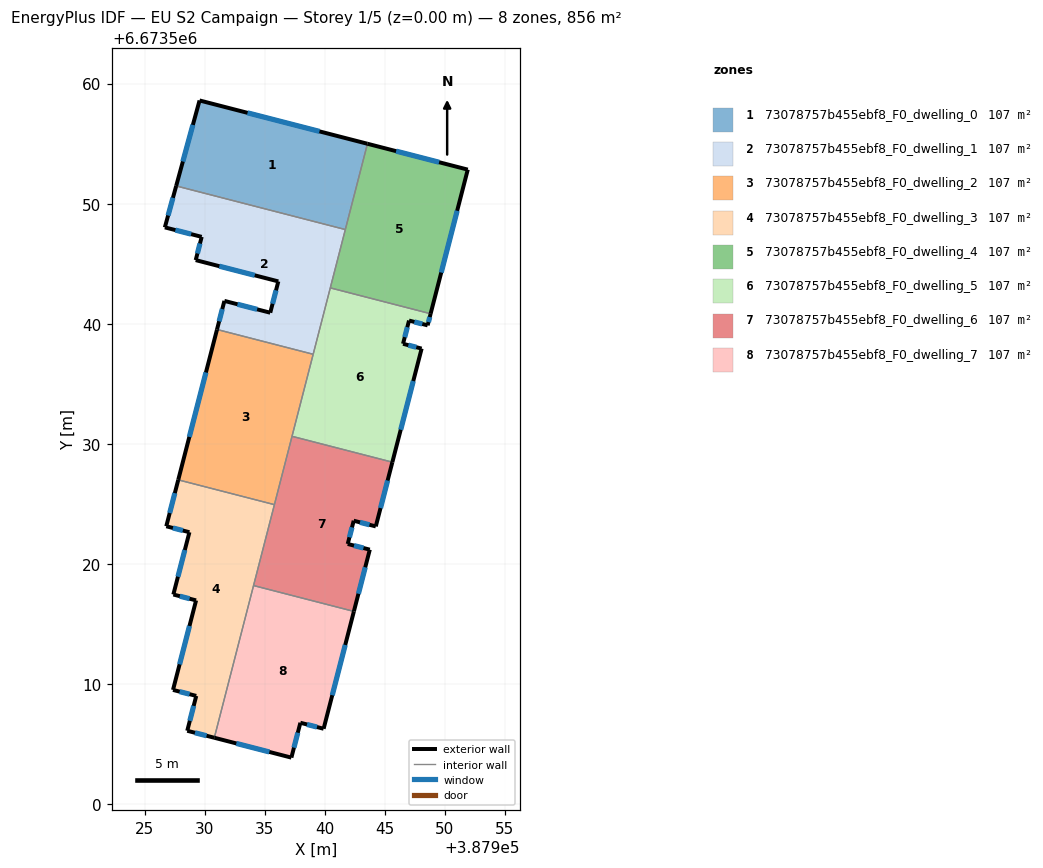
=== STOREY PLAN SPEC (per zone: floor XY polygon, exterior-wall plan segments, windows/doors) ===
zone 1: 73078757b455ebf8_F0_dwelling_0  (107.0 m²)
  floor: (387943.56, 6673554.99) (387941.72, 6673547.84) (387927.63, 6673551.48) (387929.58, 6673558.60)
  exterior wall: (387929.58, 6673558.60) – (387927.63, 6673551.48)  [7.4 m]
    window: (387929.02, 6673556.56) – (387928.19, 6673553.51)  [4.1 m²]
  exterior wall: (387943.56, 6673554.99) – (387929.58, 6673558.60)  [14.4 m]
    window: (387939.57, 6673556.02) – (387933.57, 6673557.57)  [8.0 m²]
  interior walls: 2
zone 2: 73078757b455ebf8_F0_dwelling_1  (107.0 m²)
  floor: (387941.72, 6673547.84) (387939.04, 6673537.45) (387931.03, 6673539.52) (387931.65, 6673541.90) (387935.47, 6673540.92) (387936.14, 6673543.52) (387929.26, 6673545.30) (387929.76, 6673547.23) (387926.69, 6673548.03) (387927.63, 6673551.48)
  exterior wall: (387929.26, 6673545.30) – (387936.14, 6673543.52)  [7.1 m]
    window: (387931.22, 6673544.79) – (387934.17, 6673544.03)  [3.9 m²]
  exterior wall: (387929.76, 6673547.23) – (387929.26, 6673545.30)  [2.0 m]
    window: (387929.61, 6673546.68) – (387929.40, 6673545.85)  [1.1 m²]
  exterior wall: (387926.69, 6673548.03) – (387929.76, 6673547.23)  [3.2 m]
    window: (387927.56, 6673547.80) – (387928.88, 6673547.46)  [1.7 m²]
  exterior wall: (387927.63, 6673551.48) – (387926.69, 6673548.03)  [3.6 m]
    window: (387927.36, 6673550.49) – (387926.96, 6673549.01)  [2.0 m²]
  exterior wall: (387931.65, 6673541.90) – (387931.03, 6673539.52)  [2.5 m]
    window: (387931.47, 6673541.22) – (387931.21, 6673540.20)  [1.4 m²]
  exterior wall: (387935.47, 6673540.92) – (387931.65, 6673541.90)  [3.9 m]
    window: (387934.38, 6673541.20) – (387932.74, 6673541.62)  [2.2 m²]
  exterior wall: (387936.14, 6673543.52) – (387935.47, 6673540.92)  [2.7 m]
    window: (387935.95, 6673542.78) – (387935.66, 6673541.66)  [1.5 m²]
  interior walls: 4
zone 3: 73078757b455ebf8_F0_dwelling_2  (107.0 m²)
  floor: (387939.04, 6673537.45) (387935.81, 6673524.93) (387927.80, 6673526.99) (387931.03, 6673539.52)
  exterior wall: (387931.03, 6673539.52) – (387927.80, 6673526.99)  [12.9 m]
    window: (387930.11, 6673535.94) – (387928.73, 6673530.57)  [7.1 m²]
  interior walls: 4
zone 4: 73078757b455ebf8_F0_dwelling_3  (107.0 m²)
  floor: (387935.81, 6673524.93) (387930.81, 6673505.51) (387928.55, 6673506.09) (387929.30, 6673509.00) (387927.37, 6673509.50) (387929.29, 6673516.95) (387927.40, 6673517.44) (387928.73, 6673522.63) (387926.81, 6673523.13) (387927.80, 6673526.99)
  exterior wall: (387927.40, 6673517.44) – (387929.29, 6673516.95)  [2.0 m]
    window: (387927.94, 6673517.30) – (387928.75, 6673517.09)  [1.1 m²]
  exterior wall: (387928.73, 6673522.63) – (387927.40, 6673517.44)  [5.4 m]
    window: (387928.35, 6673521.15) – (387927.78, 6673518.92)  [3.0 m²]
  exterior wall: (387926.81, 6673523.13) – (387928.73, 6673522.63)  [2.0 m]
    window: (387927.36, 6673522.99) – (387928.18, 6673522.77)  [1.1 m²]
  exterior wall: (387927.80, 6673526.99) – (387926.81, 6673523.13)  [4.0 m]
    window: (387927.52, 6673525.89) – (387927.09, 6673524.23)  [2.2 m²]
  exterior wall: (387928.55, 6673506.09) – (387930.81, 6673505.51)  [2.3 m]
    window: (387929.20, 6673505.93) – (387930.16, 6673505.68)  [1.3 m²]
  exterior wall: (387929.30, 6673509.00) – (387928.55, 6673506.09)  [3.0 m]
    window: (387929.09, 6673508.17) – (387928.77, 6673506.92)  [1.7 m²]
  exterior wall: (387927.37, 6673509.50) – (387929.30, 6673509.00)  [2.0 m]
    window: (387927.92, 6673509.35) – (387928.75, 6673509.14)  [1.1 m²]
  exterior wall: (387929.29, 6673516.95) – (387927.37, 6673509.50)  [7.7 m]
    window: (387928.74, 6673514.82) – (387927.92, 6673511.63)  [4.2 m²]
  interior walls: 3
zone 5: 73078757b455ebf8_F0_dwelling_4  (107.0 m²)
  floor: (387951.92, 6673552.84) (387948.83, 6673540.83) (387940.47, 6673542.99) (387943.56, 6673554.99)
  exterior wall: (387951.92, 6673552.84) – (387943.56, 6673554.99)  [8.6 m]
    window: (387949.53, 6673553.45) – (387945.95, 6673554.37)  [4.8 m²]
  exterior wall: (387948.83, 6673540.83) – (387951.92, 6673552.84)  [12.4 m]
    window: (387949.71, 6673544.26) – (387951.04, 6673549.41)  [6.8 m²]
  interior walls: 3
zone 6: 73078757b455ebf8_F0_dwelling_5  (107.0 m²)
  floor: (387948.83, 6673540.83) (387948.58, 6673539.86) (387947.03, 6673540.26) (387946.53, 6673538.33) (387948.08, 6673537.93) (387945.64, 6673528.47) (387937.28, 6673530.62) (387940.47, 6673542.99)
  exterior wall: (387948.58, 6673539.86) – (387948.83, 6673540.83)  [1.0 m]
    window: (387948.65, 6673540.14) – (387948.75, 6673540.55)  [0.6 m²]
  exterior wall: (387947.03, 6673540.26) – (387948.58, 6673539.86)  [1.6 m]
    window: (387947.47, 6673540.15) – (387948.13, 6673539.98)  [0.9 m²]
  exterior wall: (387946.53, 6673538.33) – (387947.03, 6673540.26)  [2.0 m]
    window: (387946.67, 6673538.88) – (387946.88, 6673539.71)  [1.1 m²]
  exterior wall: (387948.08, 6673537.93) – (387946.53, 6673538.33)  [1.6 m]
    window: (387947.63, 6673538.04) – (387946.97, 6673538.21)  [0.9 m²]
  exterior wall: (387945.64, 6673528.47) – (387948.08, 6673537.93)  [9.8 m]
    window: (387946.33, 6673531.17) – (387947.38, 6673535.22)  [5.4 m²]
  interior walls: 4
zone 7: 73078757b455ebf8_F0_dwelling_6  (107.0 m²)
  floor: (387945.64, 6673528.47) (387944.26, 6673523.12) (387942.42, 6673523.59) (387941.92, 6673521.65) (387943.76, 6673521.18) (387942.43, 6673516.04) (387934.08, 6673518.19) (387937.28, 6673530.62)
  exterior wall: (387943.76, 6673521.18) – (387941.92, 6673521.65)  [1.9 m]
    window: (387943.23, 6673521.31) – (387942.44, 6673521.52)  [1.0 m²]
  exterior wall: (387942.43, 6673516.04) – (387943.76, 6673521.18)  [5.3 m]
    window: (387942.81, 6673517.50) – (387943.38, 6673519.71)  [2.9 m²]
  exterior wall: (387944.26, 6673523.12) – (387945.64, 6673528.47)  [5.5 m]
    window: (387944.65, 6673524.64) – (387945.24, 6673526.94)  [3.0 m²]
  exterior wall: (387942.42, 6673523.59) – (387944.26, 6673523.12)  [1.9 m]
    window: (387942.94, 6673523.45) – (387943.73, 6673523.25)  [1.0 m²]
  exterior wall: (387941.92, 6673521.65) – (387942.42, 6673523.59)  [2.0 m]
    window: (387942.06, 6673522.21) – (387942.28, 6673523.04)  [1.1 m²]
  interior walls: 4
zone 8: 73078757b455ebf8_F0_dwelling_7  (107.0 m²)
  floor: (387942.43, 6673516.04) (387939.91, 6673506.26) (387937.98, 6673506.76) (387937.23, 6673503.86) (387930.81, 6673505.51) (387934.08, 6673518.19)
  exterior wall: (387930.81, 6673505.51) – (387937.23, 6673503.86)  [6.6 m]
    window: (387932.64, 6673505.04) – (387935.39, 6673504.33)  [3.7 m²]
  exterior wall: (387939.91, 6673506.26) – (387942.43, 6673516.04)  [10.1 m]
    window: (387940.63, 6673509.05) – (387941.71, 6673513.24)  [5.6 m²]
  exterior wall: (387937.98, 6673506.76) – (387939.91, 6673506.26)  [2.0 m]
    window: (387938.53, 6673506.62) – (387939.36, 6673506.40)  [1.1 m²]
  exterior wall: (387937.23, 6673503.86) – (387937.98, 6673506.76)  [3.0 m]
    window: (387937.44, 6673504.69) – (387937.76, 6673505.93)  [1.7 m²]
  interior walls: 2

=== DERIVED (storey summary) ===
Building: EU S2 Campaign
Storey: 1 of 5  (floor level z = 0.00 m)
Storey gross floor area: 856.0 m²
Zones on this storey: 8
  - 73078757b455ebf8_F0_dwelling_0: floor 107.0 m²; exterior wall 21.8 m (65.5 m²); 2 window(s) 12.0 m²; WWR 18.4%
  - 73078757b455ebf8_F0_dwelling_1: floor 107.0 m²; exterior wall 25.0 m (74.9 m²); 7 window(s) 13.7 m²; WWR 18.4%
  - 73078757b455ebf8_F0_dwelling_2: floor 107.0 m²; exterior wall 12.9 m (38.8 m²); 1 window(s) 7.1 m²; WWR 18.4%
  - 73078757b455ebf8_F0_dwelling_3: floor 107.0 m²; exterior wall 28.3 m (85.0 m²); 8 window(s) 15.6 m²; WWR 18.4%
  - 73078757b455ebf8_F0_dwelling_4: floor 107.0 m²; exterior wall 21.0 m (63.1 m²); 2 window(s) 11.6 m²; WWR 18.4%
  - 73078757b455ebf8_F0_dwelling_5: floor 107.0 m²; exterior wall 16.0 m (47.9 m²); 5 window(s) 8.8 m²; WWR 18.4%
  - 73078757b455ebf8_F0_dwelling_6: floor 107.0 m²; exterior wall 16.6 m (49.9 m²); 5 window(s) 9.2 m²; WWR 18.4%
  - 73078757b455ebf8_F0_dwelling_7: floor 107.0 m²; exterior wall 21.7 m (65.2 m²); 4 window(s) 12.0 m²; WWR 18.4%
Zone adjacency (shared interzone walls):
  - 73078757b455ebf8_F0_dwelling_0 ↔ 73078757b455ebf8_F0_dwelling_1
  - 73078757b455ebf8_F0_dwelling_0 ↔ 73078757b455ebf8_F0_dwelling_4
  - 73078757b455ebf8_F0_dwelling_1 ↔ 73078757b455ebf8_F0_dwelling_2
  - 73078757b455ebf8_F0_dwelling_1 ↔ 73078757b455ebf8_F0_dwelling_4
  - 73078757b455ebf8_F0_dwelling_1 ↔ 73078757b455ebf8_F0_dwelling_5
  - 73078757b455ebf8_F0_dwelling_2 ↔ 73078757b455ebf8_F0_dwelling_3
  - 73078757b455ebf8_F0_dwelling_2 ↔ 73078757b455ebf8_F0_dwelling_5
  - 73078757b455ebf8_F0_dwelling_2 ↔ 73078757b455ebf8_F0_dwelling_6
  - 73078757b455ebf8_F0_dwelling_3 ↔ 73078757b455ebf8_F0_dwelling_6
  - 73078757b455ebf8_F0_dwelling_3 ↔ 73078757b455ebf8_F0_dwelling_7
  - 73078757b455ebf8_F0_dwelling_4 ↔ 73078757b455ebf8_F0_dwelling_5
  - 73078757b455ebf8_F0_dwelling_5 ↔ 73078757b455ebf8_F0_dwelling_6
  - 73078757b455ebf8_F0_dwelling_6 ↔ 73078757b455ebf8_F0_dwelling_7